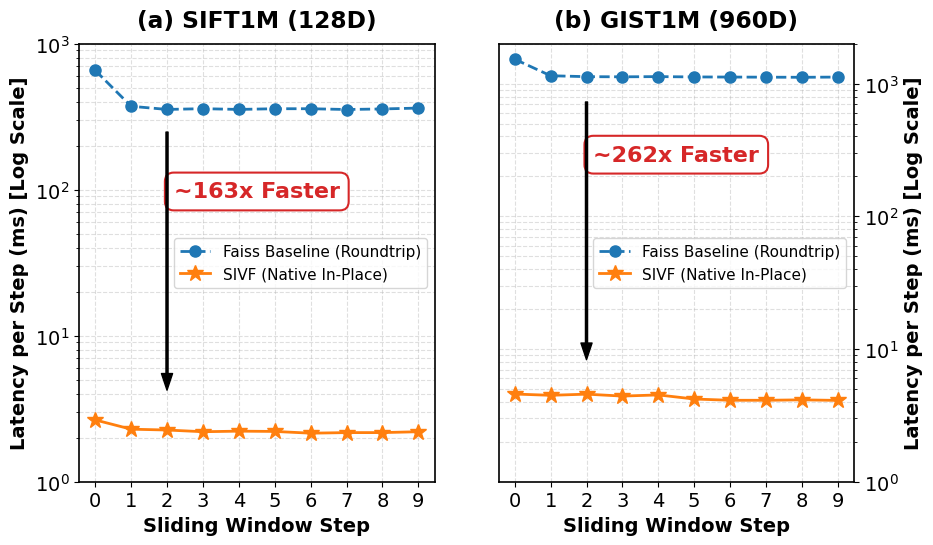

Write the Python code that produced this figure.
"""
plot_sliding.py

Author: Dongfang Zhao
Email:  dzhao@uw.edu

Visualization for Streaming Benchmark (SIFT1M + GIST1M).
Generates a dual-subplot figure comparing the sliding window latency 
of SIVF vs. Baseline across different dimensionalities using the latest
experimental data.
"""

import matplotlib.pyplot as plt
import numpy as np
import os

# ==========================================
# 1. Experimental Data Input (From latest logs)
# ==========================================
steps = np.arange(0, 10)

# --- SIFT1M Data (128d, 200k Window, 10k Batch) ---
# Baseline Total Latency (ms)
sift_base = [
    657.33, 372.83, 354.71, 359.04, 354.78, 
    358.73, 358.71, 354.36, 357.50, 362.39
]
# SIVF Total Latency (ms)
sift_sivf = [
    2.65, 2.29, 2.26, 2.20, 2.22, 
    2.21, 2.15, 2.17, 2.17, 2.20
]

# --- GIST1M Data (960d, 100k Window, 5k Batch) ---
# Baseline Total Latency (ms)
gist_base = [
    1528.96, 1147.55, 1129.04, 1126.18, 1130.05, 
    1123.88, 1121.52, 1119.14, 1116.96, 1121.21
]
# SIVF Total Latency (ms)
gist_sivf = [
    4.58, 4.48, 4.57, 4.42, 4.51, 
    4.20, 4.11, 4.11, 4.14, 4.10
]

# Calculate Speedup for the stable phase (Steps 1-9), excluding Step 0 warmup
sift_speedup = np.mean(sift_base[1:]) / np.mean(sift_sivf[1:])
gist_speedup = np.mean(gist_base[1:]) / np.mean(gist_sivf[1:])

print(f"SIFT Average Speedup: {sift_speedup:.1f}x")
print(f"GIST Average Speedup: {gist_speedup:.1f}x")

# ==========================================
# 2. Plotting Configuration
# ==========================================
plt.rcParams['font.family'] = 'serif'
plt.rcParams['font.serif'] = ['Times New Roman']
plt.rcParams['font.size'] = 14
plt.rcParams['axes.linewidth'] = 1.2

# --- Modification: Taller Aspect Ratio ---
# Changed from (12, 5) to (10, 6)
# Width reduced, Height increased -> "Taller and Narrower" look
fig, (ax1, ax2) = plt.subplots(1, 2, figsize=(10, 6))
plt.subplots_adjust(wspace=0.18, bottom=0.15) 

# Generic function to plot each subplot
def plot_subplot(ax, base_data, sivf_data, title, speedup_val):
    # Plot Baseline (Blue, Dashed)
    ax.plot(steps, base_data, label='Faiss Baseline (Roundtrip)', 
            marker='o', linestyle='--', linewidth=2, markersize=8, color='#1f77b4')
    
    # Plot SIVF (Orange, Solid)
    ax.plot(steps, sivf_data, label='SIVF (Native In-Place)', 
            marker='*', linestyle='-', linewidth=2, markersize=12, color='#ff7f0e')
    
    # Axis Settings
    ax.set_title(title, fontweight='bold', pad=12)
    ax.set_xlabel('Sliding Window Step', fontweight='bold')
    ax.set_xticks(steps)
    ax.grid(True, which="both", ls="--", alpha=0.4)
    
    # Use Logarithmic Scale due to the significant performance gap
    ax.set_yscale('log')
    
    # Annotation: Speedup Text Box
    ax.text(4.5, np.mean(base_data)/4, 
            f"~{speedup_val:.0f}x Faster", 
            ha='center', va='center', 
            fontsize=16, fontweight='bold', color='#d62728',
            bbox=dict(facecolor='white', edgecolor='#d62728', boxstyle='round,pad=0.4', linewidth=1.5))
    
    # Annotation: Arrow indicating the drop in latency
    ax.annotate('', xy=(2, np.mean(sivf_data)*1.5), xytext=(2, np.mean(base_data)*0.8),
                arrowprops=dict(facecolor='black', shrink=0.05, width=1.5, headwidth=8))

# ==========================================
# 3. Render Subplots
# ==========================================

# Subplot 1: SIFT1M Results
plot_subplot(ax1, sift_base, sift_sivf, '(a) SIFT1M (128D)', sift_speedup)
ax1.set_ylabel('Latency per Step (ms) [Log Scale]', fontweight='bold')
ax1.set_ylim(1, 1000) 
ax1.legend(loc='center right', fontsize=11, frameon=True)

# Subplot 2: GIST1M Results
plot_subplot(ax2, gist_base, gist_sivf, '(b) GIST1M (960D)', gist_speedup)

# --- Y-Axis on Right Side ---
ax2.yaxis.tick_right()
ax2.yaxis.set_label_position("right")
ax2.set_ylabel('Latency per Step (ms) [Log Scale]', fontweight='bold')

ax2.set_ylim(1, 2000) 
ax2.legend(loc='center right', fontsize=11, frameon=True)

# ==========================================
# 4. Save Output
# ==========================================
output_dir = os.path.expanduser('~/ElasticIVF/hpdic/paper/TR2026/figures/')
if not os.path.exists(output_dir):
    os.makedirs(output_dir)

save_path = os.path.join(output_dir, 'eval_sliding.pdf')
plt.savefig(save_path, dpi=300, bbox_inches='tight')
print(f"Figure saved to {save_path}")
